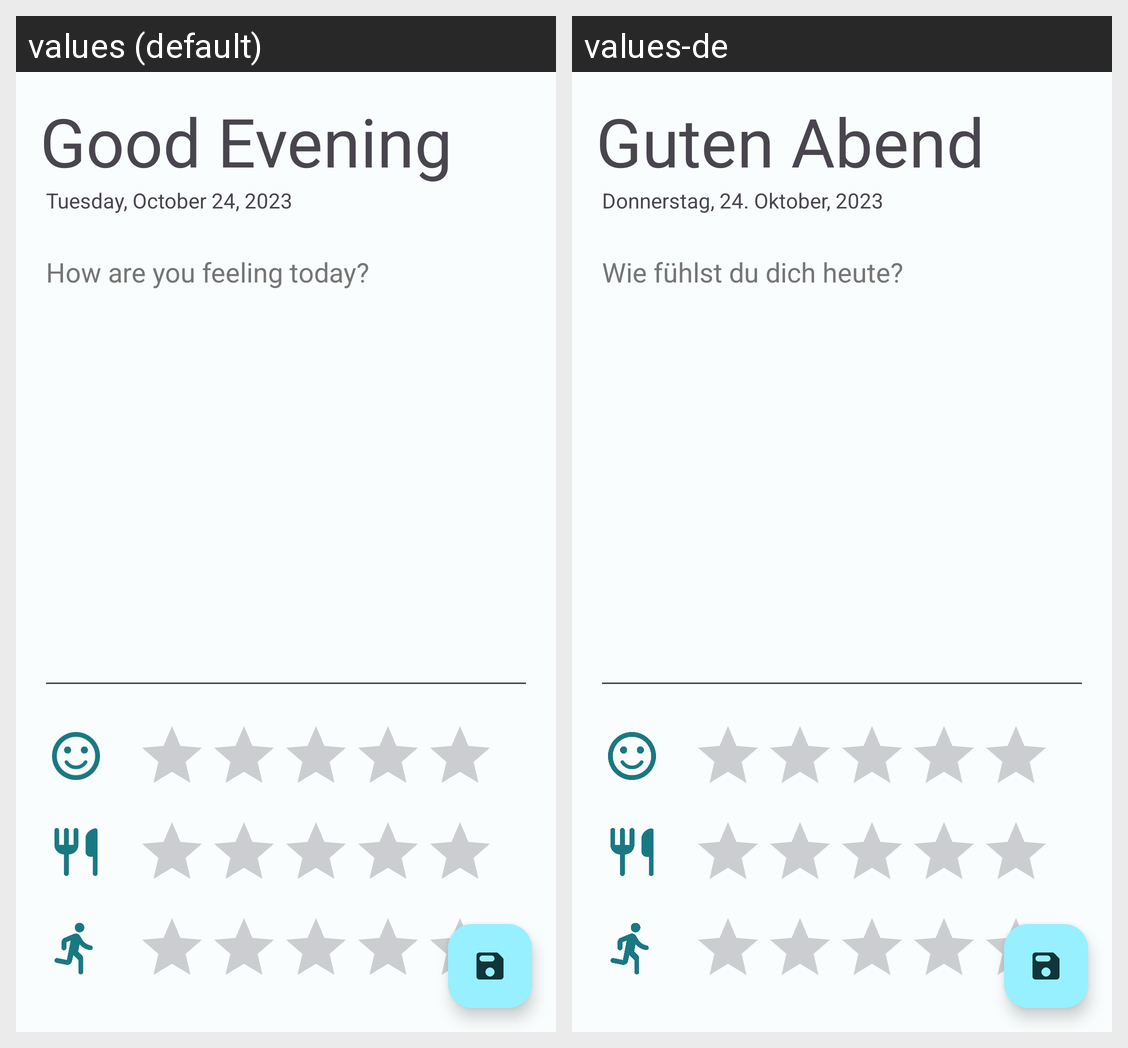

For this localized Android screen grid, give each drawn string resource with its value in every locale shown.
Android screen res/layout/fragment_write.xml rendered under 2 locales, left to right: values (default), values-de. Device: Nexus 5 (rendered at 1080×1920; each locale shown at half size, 540×960, under a caption strip naming it); theme Theme.Dayournal.
Strings drawn on this screen, with the default value and each locale's value (text and hints the layout hard-codes, and strings that could not be matched under every locale, appear in the picture but are not listed):

good_evening
  values: Good Evening
  values-de: Guten Abend

date_string_placeholder
  values: Tuesday, October 24, 2023
  values-de: Donnerstag, 24. Oktober, 2023

how_are_you_feeling_today
  values: How are you feeling today?
  values-de: Wie fühlst du dich heute?
